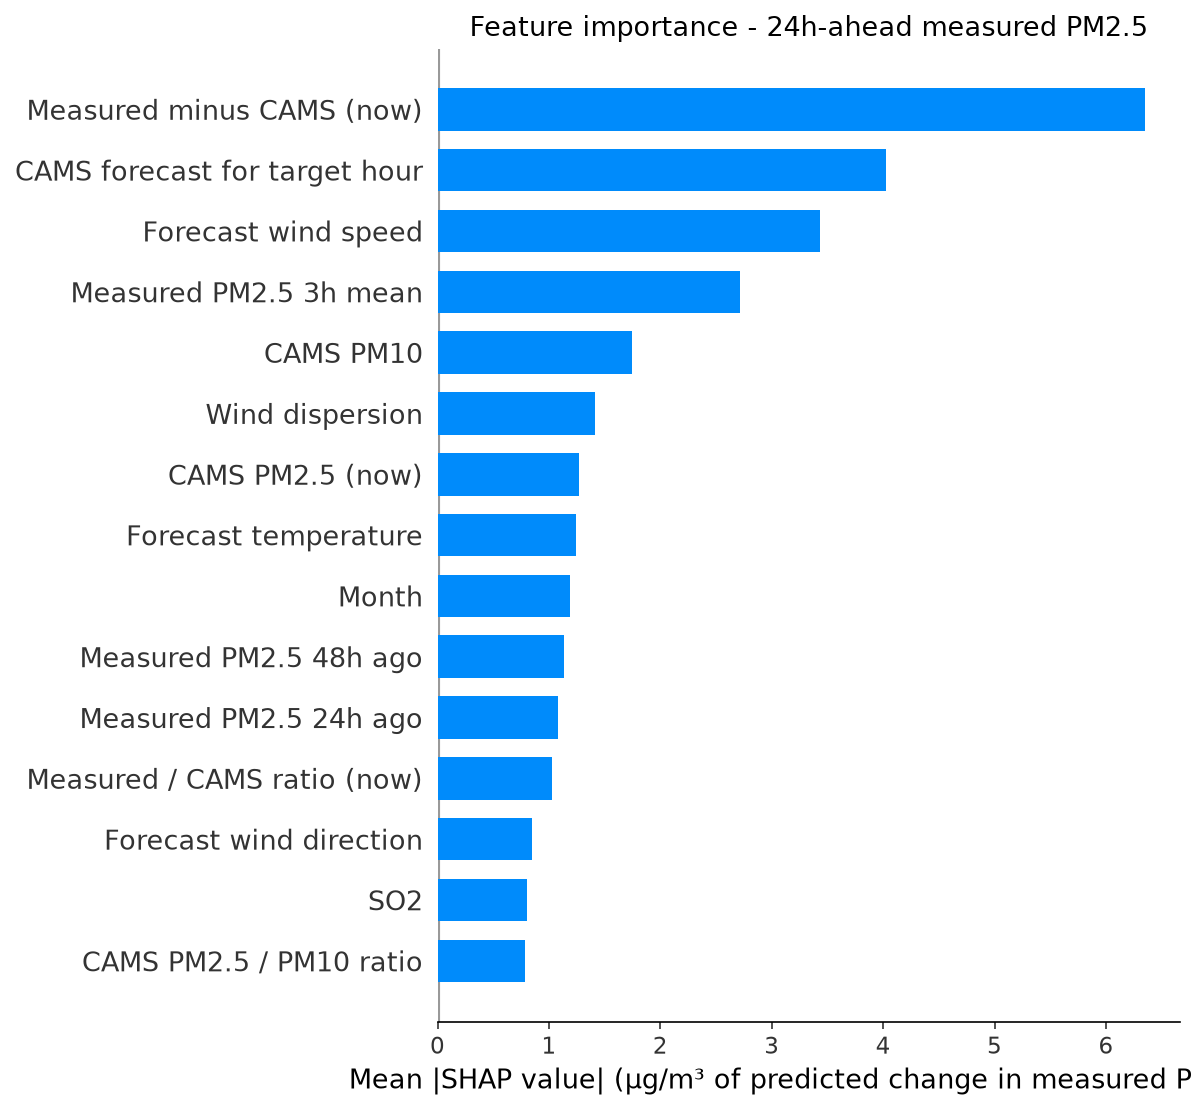

Values plotted in this chart, from the file beside it:
feature, label, mean_shap, horizon_hours
cams_gap, Measured minus CAMS (now), 6.347, 24
fut_cams_pm25, CAMS forecast for target hour, 4.026, 24
fut_wind_speed, Forecast wind speed, 3.431, 24
pm25_roll3, Measured PM2.5 3h mean, 2.712, 24
cams_pm10, CAMS PM10, 1.745, 24
wind_dispersion, Wind dispersion, 1.414, 24
cams_pm25, CAMS PM2.5 (now), 1.269, 24
fut_temperature, Forecast temperature, 1.239, 24
month, Month, 1.187, 24
pm25_lag48, Measured PM2.5 48h ago, 1.131, 24
pm25_lag24, Measured PM2.5 24h ago, 1.077, 24
cams_ratio, Measured / CAMS ratio (now), 1.028, 24
fut_wind_dir, Forecast wind direction, 0.8473, 24
so2, SO2, 0.8038, 24
pm_ratio, CAMS PM2.5 / PM10 ratio, 0.7813, 24
temperature, Temperature, 0.7342, 24
wind_dir, Wind direction, 0.6455, 24
fut_humidity, Forecast humidity, 0.6081, 24
month_cos, month cos, 0.5854, 24
pressure, Pressure, 0.5845, 24
co, CO, 0.5693, 24
wind_speed, Wind speed, 0.5615, 24
pm25_lag1, Measured PM2.5 1h ago, 0.5378, 24
heat_humidity, Heat x humidity, 0.482, 24
fut_pressure, Forecast pressure, 0.4169, 24
pm25_std24, Measured PM2.5 24h volatility, 0.3932, 24
cams_ratio_roll24, Measured / CAMS ratio (24h mean), 0.3903, 24
no2, NO2, 0.379, 24
hour_cos, hour cos, 0.3601, 24
pm25_roll24, Measured PM2.5 24h mean, 0.3485, 24
humidity, Humidity, 0.3212, 24
ozone, Ozone, 0.311, 24
pm25_roll12, Measured PM2.5 12h mean, 0.3094, 24
hour, Hour of day, 0.273, 24
dow_sin, dow sin, 0.2666, 24
pm25_lag3, Measured PM2.5 3h ago, 0.2287, 24
pm25_roll6, Measured PM2.5 6h mean, 0.2271, 24
day_of_week, Day of week, 0.2045, 24
pm25_lag12, Measured PM2.5 12h ago, 0.2024, 24
dow_cos, dow cos, 0.1939, 24
pm25_lag6, Measured PM2.5 6h ago, 0.1535, 24
month_sin, month sin, 0.1088, 24
hour_sin, hour sin, 0.05921, 24
fut_hour_cos, Target hour (cos), 0.03483, 24
is_weekend, Weekend, 0.02171, 24
is_rush_hour, Rush hour, 0.02113, 24
fut_hour_sin, Target hour (sin), 0.0209, 24
fut_is_rush_hour, Target hour is rush hour, 0.001486, 24
